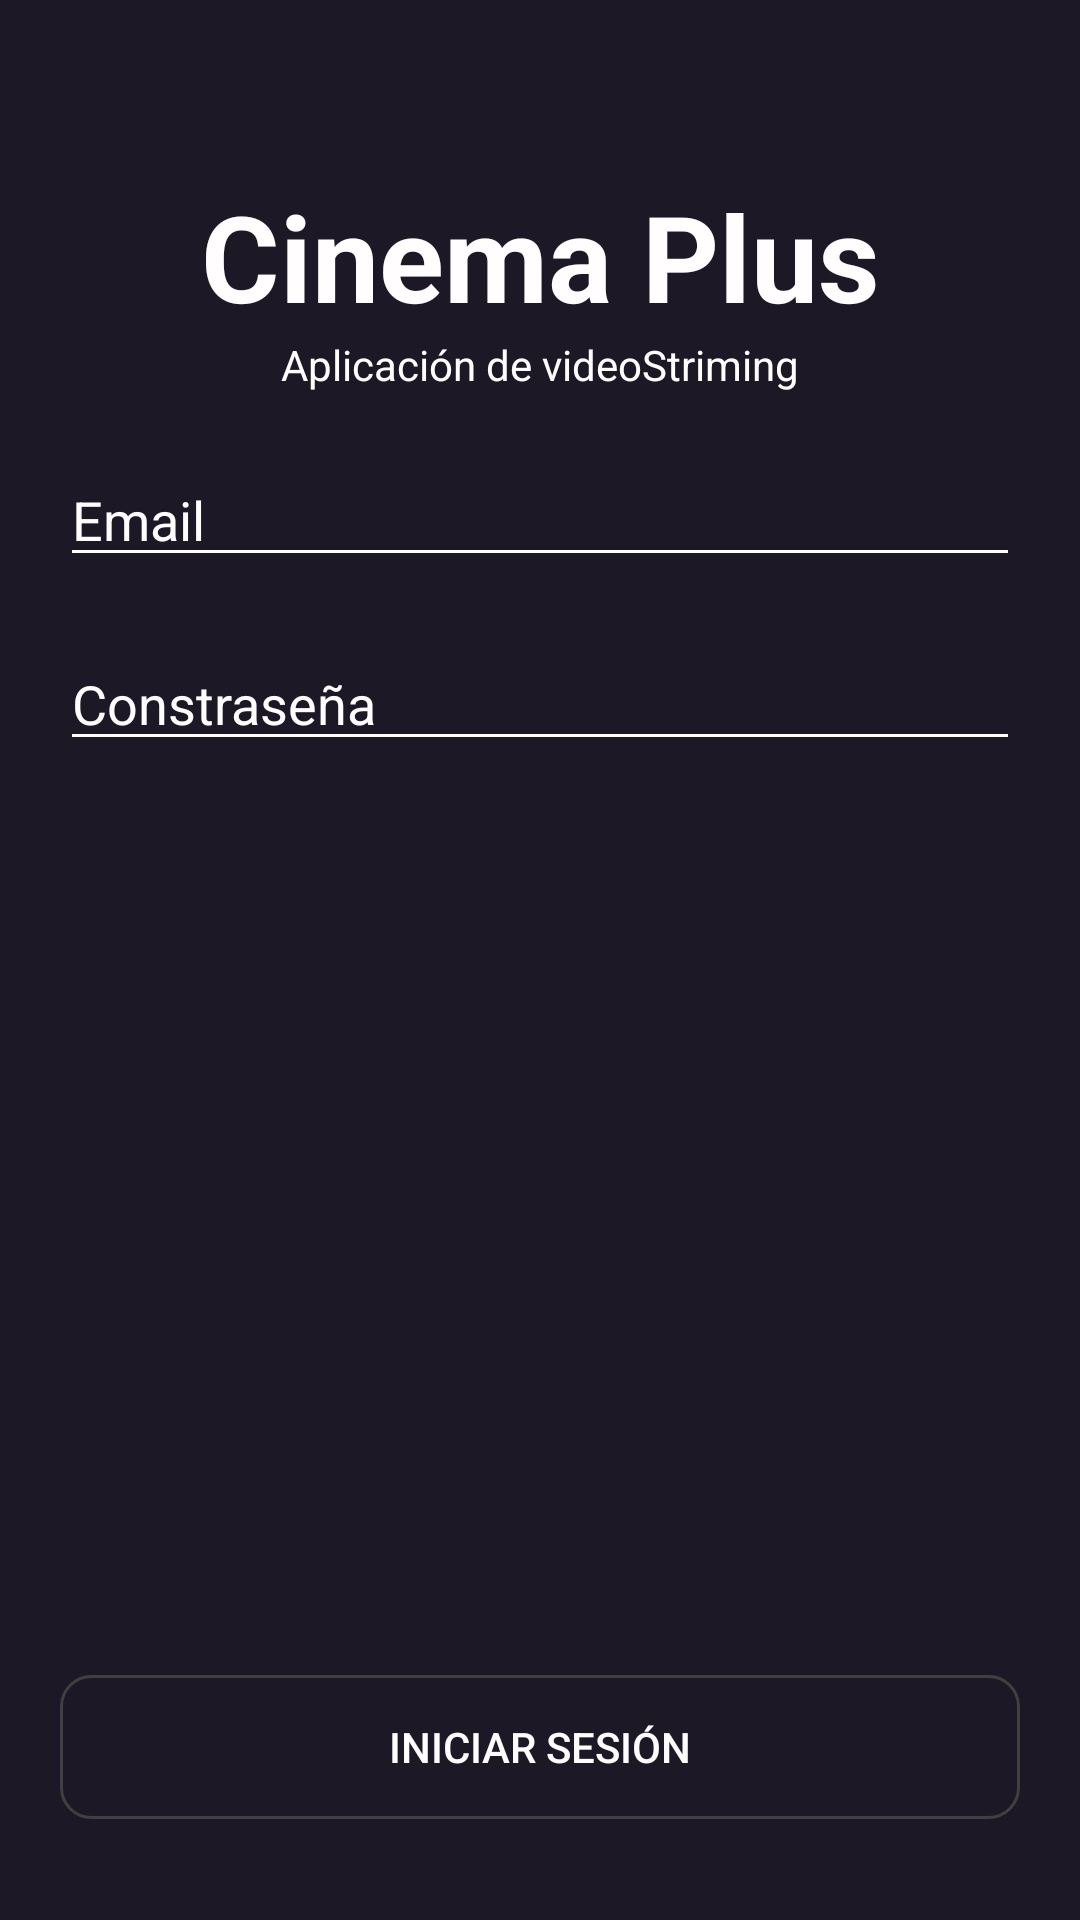

Layout XML and referenced resources for this Android screen:
<!-- AndroidManifest.xml: application theme Theme.PruebaAndroidManuel -->
<!-- res/layout/activity_login.xml -->
<?xml version="1.0" encoding="utf-8"?>
<androidx.constraintlayout.widget.ConstraintLayout xmlns:android="http://schemas.android.com/apk/res/android"
    xmlns:app="http://schemas.android.com/apk/res-auto"
    xmlns:tools="http://schemas.android.com/tools"
    android:layout_width="match_parent"
    android:layout_height="match_parent"
    android:background="@color/background"
    tools:context=".ui.view.LoginActivity">


    <TextView
        android:id="@+id/titulo"
        android:layout_width="wrap_content"
        android:layout_height="wrap_content"
        android:text="@string/titulo"
        android:textColor="@color/texto"
        android:textSize="40sp"
        android:textStyle="bold"
        app:layout_constraintBottom_toBottomOf="parent"
        app:layout_constraintEnd_toEndOf="parent"
        app:layout_constraintStart_toStartOf="parent"
        app:layout_constraintTop_toTopOf="parent"
        app:layout_constraintVertical_bias="0.1"/>

    <TextView
        android:id="@+id/textView"
        android:layout_width="wrap_content"
        android:layout_height="wrap_content"
        android:text="@string/subTitulo"
        android:textColor="@color/texto"
        app:layout_constraintEnd_toEndOf="parent"
        app:layout_constraintStart_toStartOf="parent"
        app:layout_constraintTop_toBottomOf="@+id/titulo" />

    <EditText
        android:id="@+id/email"
        android:layout_width="0dp"
        android:layout_height="wrap_content"
        android:layout_margin="20dp"
        android:backgroundTint="@color/texto"
        android:hint="@string/Email"
        android:inputType="textEmailAddress"
        android:textColor="@color/texto"
        android:textColorHint="@color/texto"
        app:layout_constraintEnd_toEndOf="parent"
        app:layout_constraintStart_toStartOf="parent"
        app:layout_constraintTop_toBottomOf="@+id/textView" />

    <EditText
        android:id="@+id/password"
        android:layout_width="0dp"
        android:layout_height="wrap_content"
        android:layout_margin="20dp"
        android:inputType="textPassword"
        android:password="true"
        android:backgroundTint="@color/texto"
        android:hint="@string/Password"
        android:textColor="@color/texto"
        android:textColorHint="@color/texto"
        app:layout_constraintEnd_toEndOf="parent"
        app:layout_constraintStart_toStartOf="parent"
        app:layout_constraintTop_toBottomOf="@+id/email" />

    <Button
        android:id="@+id/login"
        android:layout_width="0dp"
        android:layout_height="wrap_content"
        android:layout_marginEnd="20dp"
        android:layout_marginStart="20dp"
        android:background="@drawable/rounded_button"
        android:text="@string/iniciar"
        android:textColor="@color/texto"
        app:layout_constraintBottom_toBottomOf="parent"
        app:layout_constraintEnd_toEndOf="parent"
        app:layout_constraintStart_toStartOf="parent"
        app:layout_constraintVertical_bias="0.9"
        app:layout_constraintTop_toBottomOf="@+id/password" />

</androidx.constraintlayout.widget.ConstraintLayout>
<!-- resources referenced by this layout -->
<resources>
  <color name="background">#1c1825</color>
  <color name="texto">#fffdfd</color>
  <!-- drawable rounded_button (drawable) -->
  <?xml version="1.0" encoding="utf-8"?>
  <shape xmlns:android="http://schemas.android.com/apk/res/android">
  <stroke android:width="1dp" android:color="#FF404040"/>
      <corners android:radius="10dp"/>
  </shape>
  <string name="Email">Email</string>
  <string name="Password">Constraseña</string>
  <string name="iniciar">Iniciar Sesión</string>
  <string name="subTitulo">Aplicación de videoStriming</string>
  <string name="titulo">Cinema Plus</string>
  <style name="Theme.PruebaAndroidManuel" parent="Theme.MaterialComponents.DayNight.DarkActionBar">
          
          <item name="colorPrimary">@color/primary</item>
          <item name="colorPrimaryVariant">@color/primarylight</item>
          <item name="colorOnPrimary">@color/primarydark</item>
          
          <item name="colorSecondary">@color/secondary</item>
          <item name="colorSecondaryVariant">@color/secondaryLight</item>
          <item name="colorOnSecondary">@color/secondarydark</item>
          
          <item name="android:statusBarColor" tools:targetApi="l">?attr/colorPrimaryVariant</item>
          
      </style>
  <color name="primary">#641142</color>
  <color name="primarylight">#1c1825</color>
  <color name="primarydark">#85211b</color>
  <color name="secondary">#7a1c4b</color>
  <color name="secondaryLight">#ac4c77</color>
  <color name="secondarydark">#4a0023</color>
</resources>
